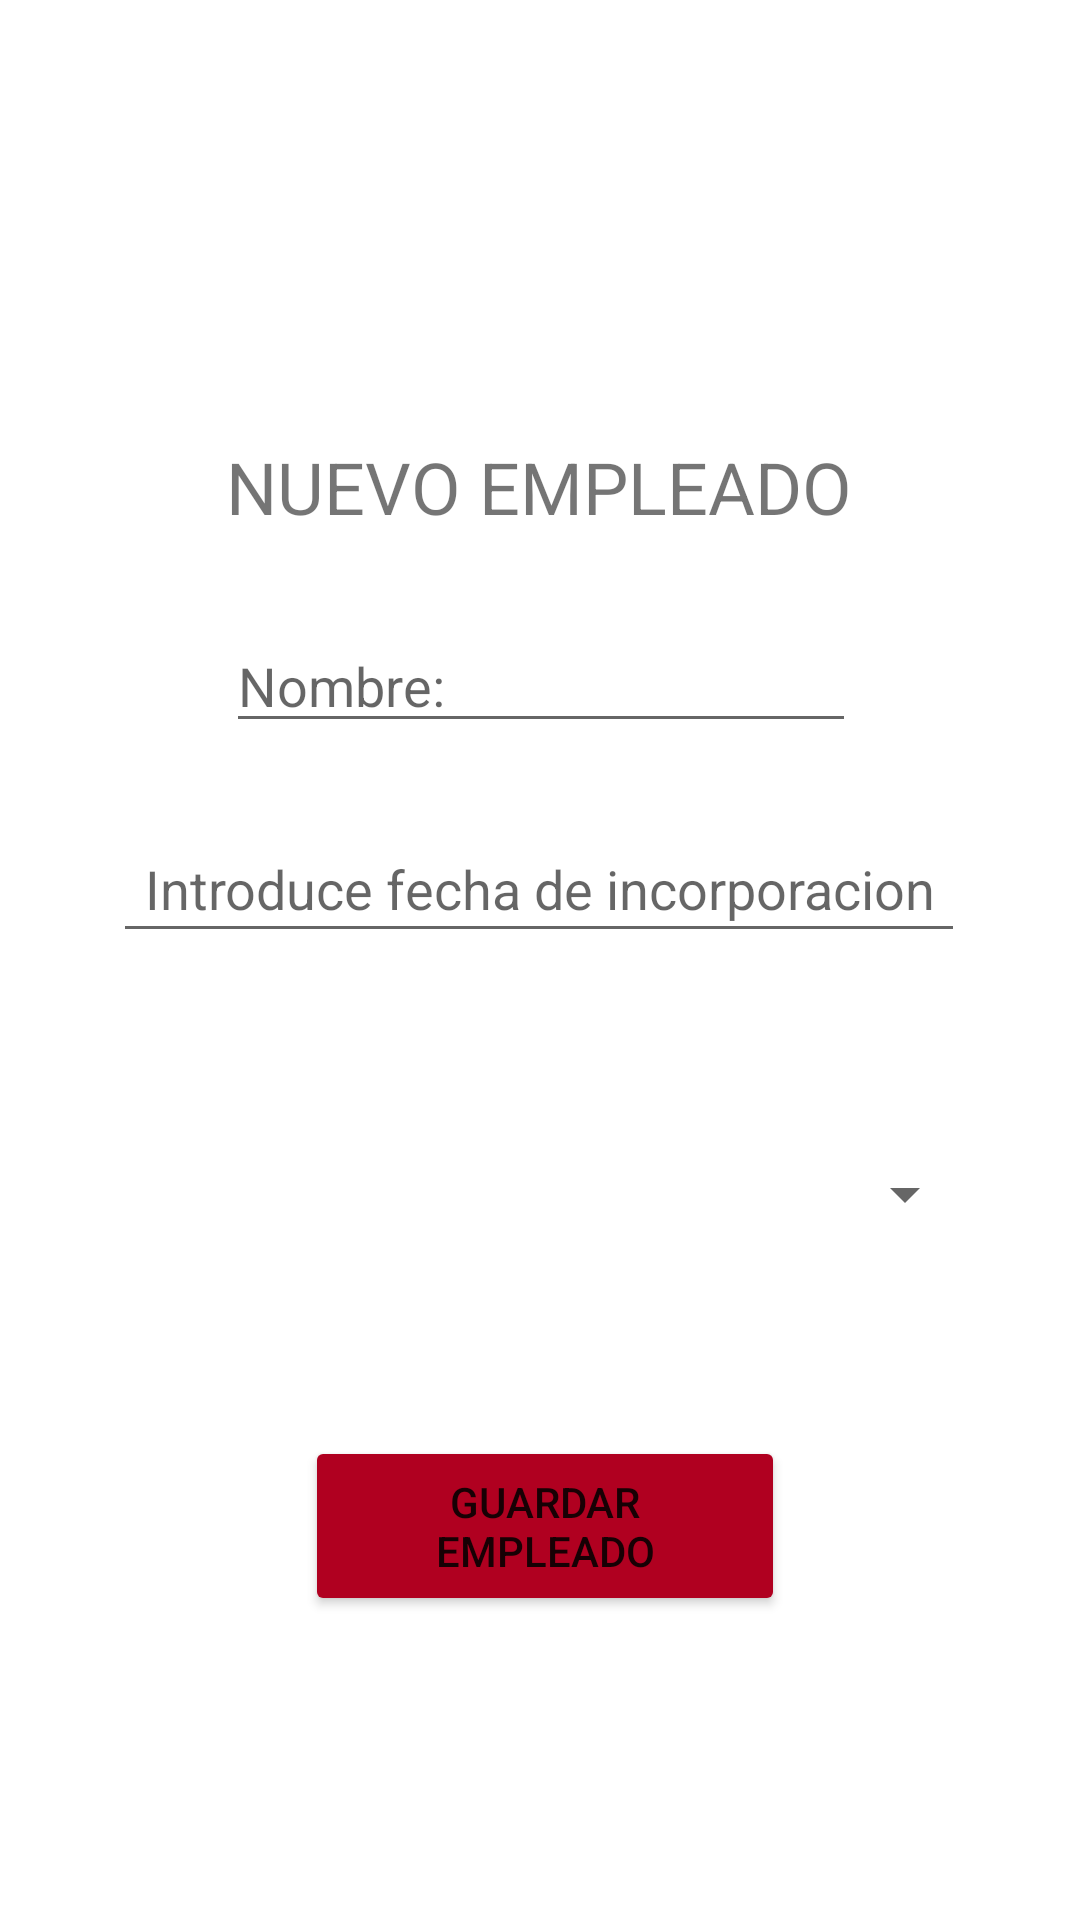

Android layout source for this screen:
<!-- AndroidManifest.xml: application theme Theme.H91 -->
<!-- res/layout/activity_nuevo_empleado.xml -->
<?xml version="1.0" encoding="utf-8"?>
<androidx.constraintlayout.widget.ConstraintLayout xmlns:android="http://schemas.android.com/apk/res/android"
    xmlns:app="http://schemas.android.com/apk/res-auto"
    xmlns:tools="http://schemas.android.com/tools"
    android:layout_width="match_parent"
    android:layout_height="match_parent"
    tools:context=".NuevoEmpleadoActivity">

    <EditText
        android:id="@+id/edt_fechaIncorporacion3"
        android:layout_width="284dp"
        android:layout_height="46dp"
        android:layout_marginTop="24dp"
        android:autofillHints=""
        android:clickable="true"
        android:ems="10"
        android:focusable="true"
        android:gravity="center"
        android:hint="@string/introduce_fecha_de_incorporacion"
        android:inputType="date"
        app:layout_constraintEnd_toEndOf="@+id/edt_nuevoe_nombre"
        app:layout_constraintHorizontal_bias="0.513"
        app:layout_constraintStart_toStartOf="@+id/edt_nuevoe_nombre"
        app:layout_constraintTop_toBottomOf="@+id/edt_nuevoe_nombre" />

    <ImageView
        android:id="@+id/img_empleado"
        android:layout_width="220dp"
        android:layout_height="126dp"
        android:layout_marginTop="4dp"
        app:layout_constraintEnd_toEndOf="parent"
        app:layout_constraintHorizontal_bias="0.497"
        app:layout_constraintStart_toStartOf="parent"
        app:layout_constraintTop_toTopOf="parent"
        app:srcCompat="@drawable/logo"
        android:contentDescription="@string/todo" />

    <TextView
        android:id="@+id/txt_nuevo_empleado"
        android:layout_width="wrap_content"
        android:layout_height="wrap_content"
        android:layout_marginTop="16dp"
        android:text="@string/nuevo_empleado"
        android:textSize="24sp"
        app:layout_constraintEnd_toEndOf="@+id/img_empleado"
        app:layout_constraintStart_toStartOf="@+id/img_empleado"
        app:layout_constraintTop_toBottomOf="@+id/img_empleado" />

    <EditText
        android:id="@+id/edt_nuevoe_nombre"
        android:layout_width="wrap_content"
        android:layout_height="wrap_content"
        android:layout_marginTop="28dp"
        android:ems="10"
        android:hint="@string/nombre"
        android:inputType="textPersonName"
        app:layout_constraintEnd_toEndOf="@+id/txt_nuevo_empleado"
        app:layout_constraintHorizontal_bias="0.0"
        app:layout_constraintStart_toStartOf="@+id/txt_nuevo_empleado"
        app:layout_constraintTop_toBottomOf="@+id/txt_nuevo_empleado"
        android:autofillHints="" />

    <Spinner
        android:id="@+id/sp_nuevoe_departamento"
        android:layout_width="288dp"
        android:layout_height="57dp"
        android:layout_marginTop="52dp"
        app:layout_constraintEnd_toEndOf="@+id/edt_fechaIncorporacion3"
        app:layout_constraintHorizontal_bias="0.0"
        app:layout_constraintStart_toStartOf="@+id/edt_fechaIncorporacion3"
        app:layout_constraintTop_toBottomOf="@+id/edt_fechaIncorporacion3" />

    <Button
        android:id="@+id/bt_guardare"
        android:layout_width="160dp"
        android:layout_height="60dp"
        android:layout_marginTop="52dp"
        android:text="@string/guardar_empleado"
        app:backgroundTint="@color/design_default_color_error"
        app:layout_constraintEnd_toEndOf="@+id/sp_nuevoe_departamento"
        app:layout_constraintStart_toStartOf="@+id/sp_nuevoe_departamento"
        app:layout_constraintTop_toBottomOf="@+id/sp_nuevoe_departamento" />

    <TextView
        android:id="@+id/txt_añadirEmpleado2"
        android:layout_width="128dp"
        android:layout_height="22dp"
        android:layout_marginTop="36dp"
        android:text="Madrid2021*"
        android:visibility="invisible"
        app:layout_constraintEnd_toEndOf="@+id/bt_guardare"
        app:layout_constraintHorizontal_bias="0.465"
        app:layout_constraintStart_toStartOf="@+id/bt_guardare"
        app:layout_constraintTop_toBottomOf="@+id/bt_guardare" />
</androidx.constraintlayout.widget.ConstraintLayout>
<!-- resources referenced by this layout -->
<resources>
  <string name="guardar_empleado">guardar empleado</string>
  <string name="introduce_fecha_de_incorporacion">Introduce fecha de incorporacion</string>
  <string name="nombre">Nombre:</string>
  <string name="nuevo_empleado">NUEVO EMPLEADO</string>
  <string name="todo">TODO</string>
  <style name="Theme.H91" parent="Theme.MaterialComponents.DayNight.DarkActionBar">
          
          <item name="colorPrimary">@color/purple_500</item>
          <item name="colorPrimaryVariant">@color/colorRojo</item>
          <item name="colorOnPrimary">@color/white</item>
          
          <item name="colorSecondary">@color/teal_200</item>
          <item name="colorSecondaryVariant">@color/teal_700</item>
          <item name="colorOnSecondary">@color/black</item>
  
          
          <item name="android:statusBarColor" tools:targetApi="l">?attr/colorPrimaryVariant</item>
  
           
      </style>
  <color name="purple_500">#FF6200EE</color>
  <color name="colorRojo">#970A1D</color>
  <color name="white">#FFFFFFFF</color>
  <color name="teal_200">#FF03DAC5</color>
  <color name="teal_700">#FF018786</color>
  <color name="black">#FF000000</color>
</resources>
